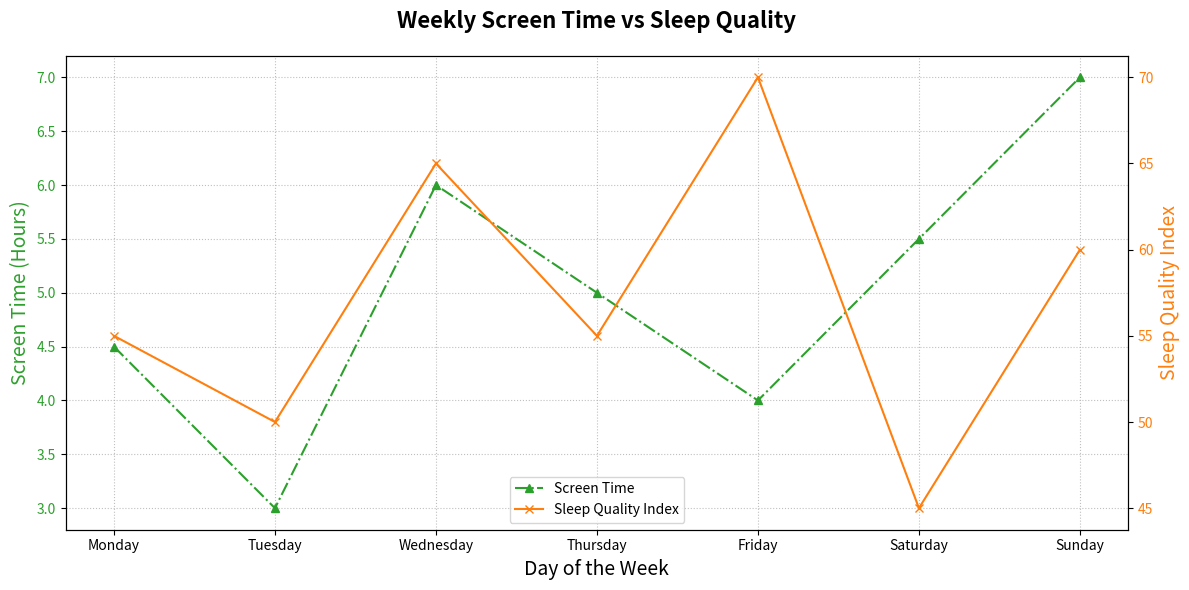

Source code (Python):
import matplotlib.pyplot as plt
import numpy as np

days = ['Monday', 'Tuesday', 'Wednesday', 'Thursday', 'Friday', 'Saturday', 'Sunday']
x = np.arange(len(days))

# Manually shuffled data list
screen_time = [4.5, 3, 6, 5, 4, 5.5, 7]
sleep_quality_index = [55, 50, 65, 55, 70, 45, 60]

fig, ax1 = plt.subplots(figsize=(12, 6))

color1 = 'tab:green'
color2 = 'tab:orange'
ax1.set_xlabel('Day of the Week', fontsize=14, fontweight='medium')
ax1.set_ylabel('Screen Time (Hours)', color=color1, fontsize=14, fontweight='medium')
ax1.plot(days, screen_time, color=color1, marker='^', linestyle='-.', linewidth=1.5, label='Screen Time')
ax1.tick_params(axis='y', labelcolor=color1)

ax1.grid(which='both', linestyle=':', linewidth=0.8, alpha=0.8)

ax2 = ax1.twinx()
ax2.set_ylabel('Sleep Quality Index', color=color2, fontsize=14, fontweight='medium')
ax2.plot(days, sleep_quality_index, color=color2, marker='x', linestyle='-', linewidth=1.5, label='Sleep Quality Index')
ax2.tick_params(axis='y', labelcolor=color2)

plt.title('Weekly Screen Time vs Sleep Quality', fontsize=16, fontweight='heavy', pad=20)

fig.tight_layout()

lines_1, labels_1 = ax1.get_legend_handles_labels()
lines_2, labels_2 = ax2.get_legend_handles_labels()
ax1.legend(lines_1 + lines_2, labels_1 + labels_2, loc='lower center', fontsize=10)

plt.show()
